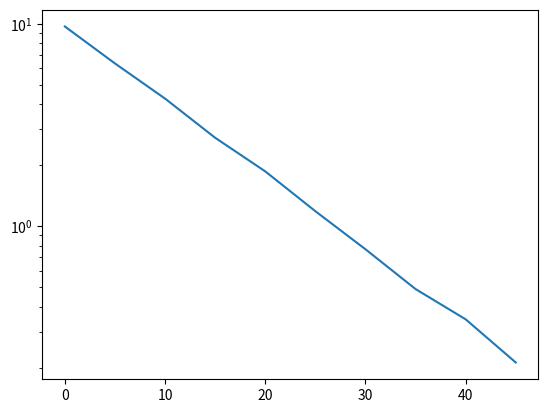

Recreate this plot in Python.
import numpy as np
import matplotlib.pyplot as plt

y=np.array([9.676 , 6.355, 4.261, 2.729, 1.862, 1.184, 0.7680, 0.4883, 0.3461, 0.2119])
x=np.arange(0,50,5)

#plt.plot(x,y)
plt.semilogy(x,y)
plt.show()